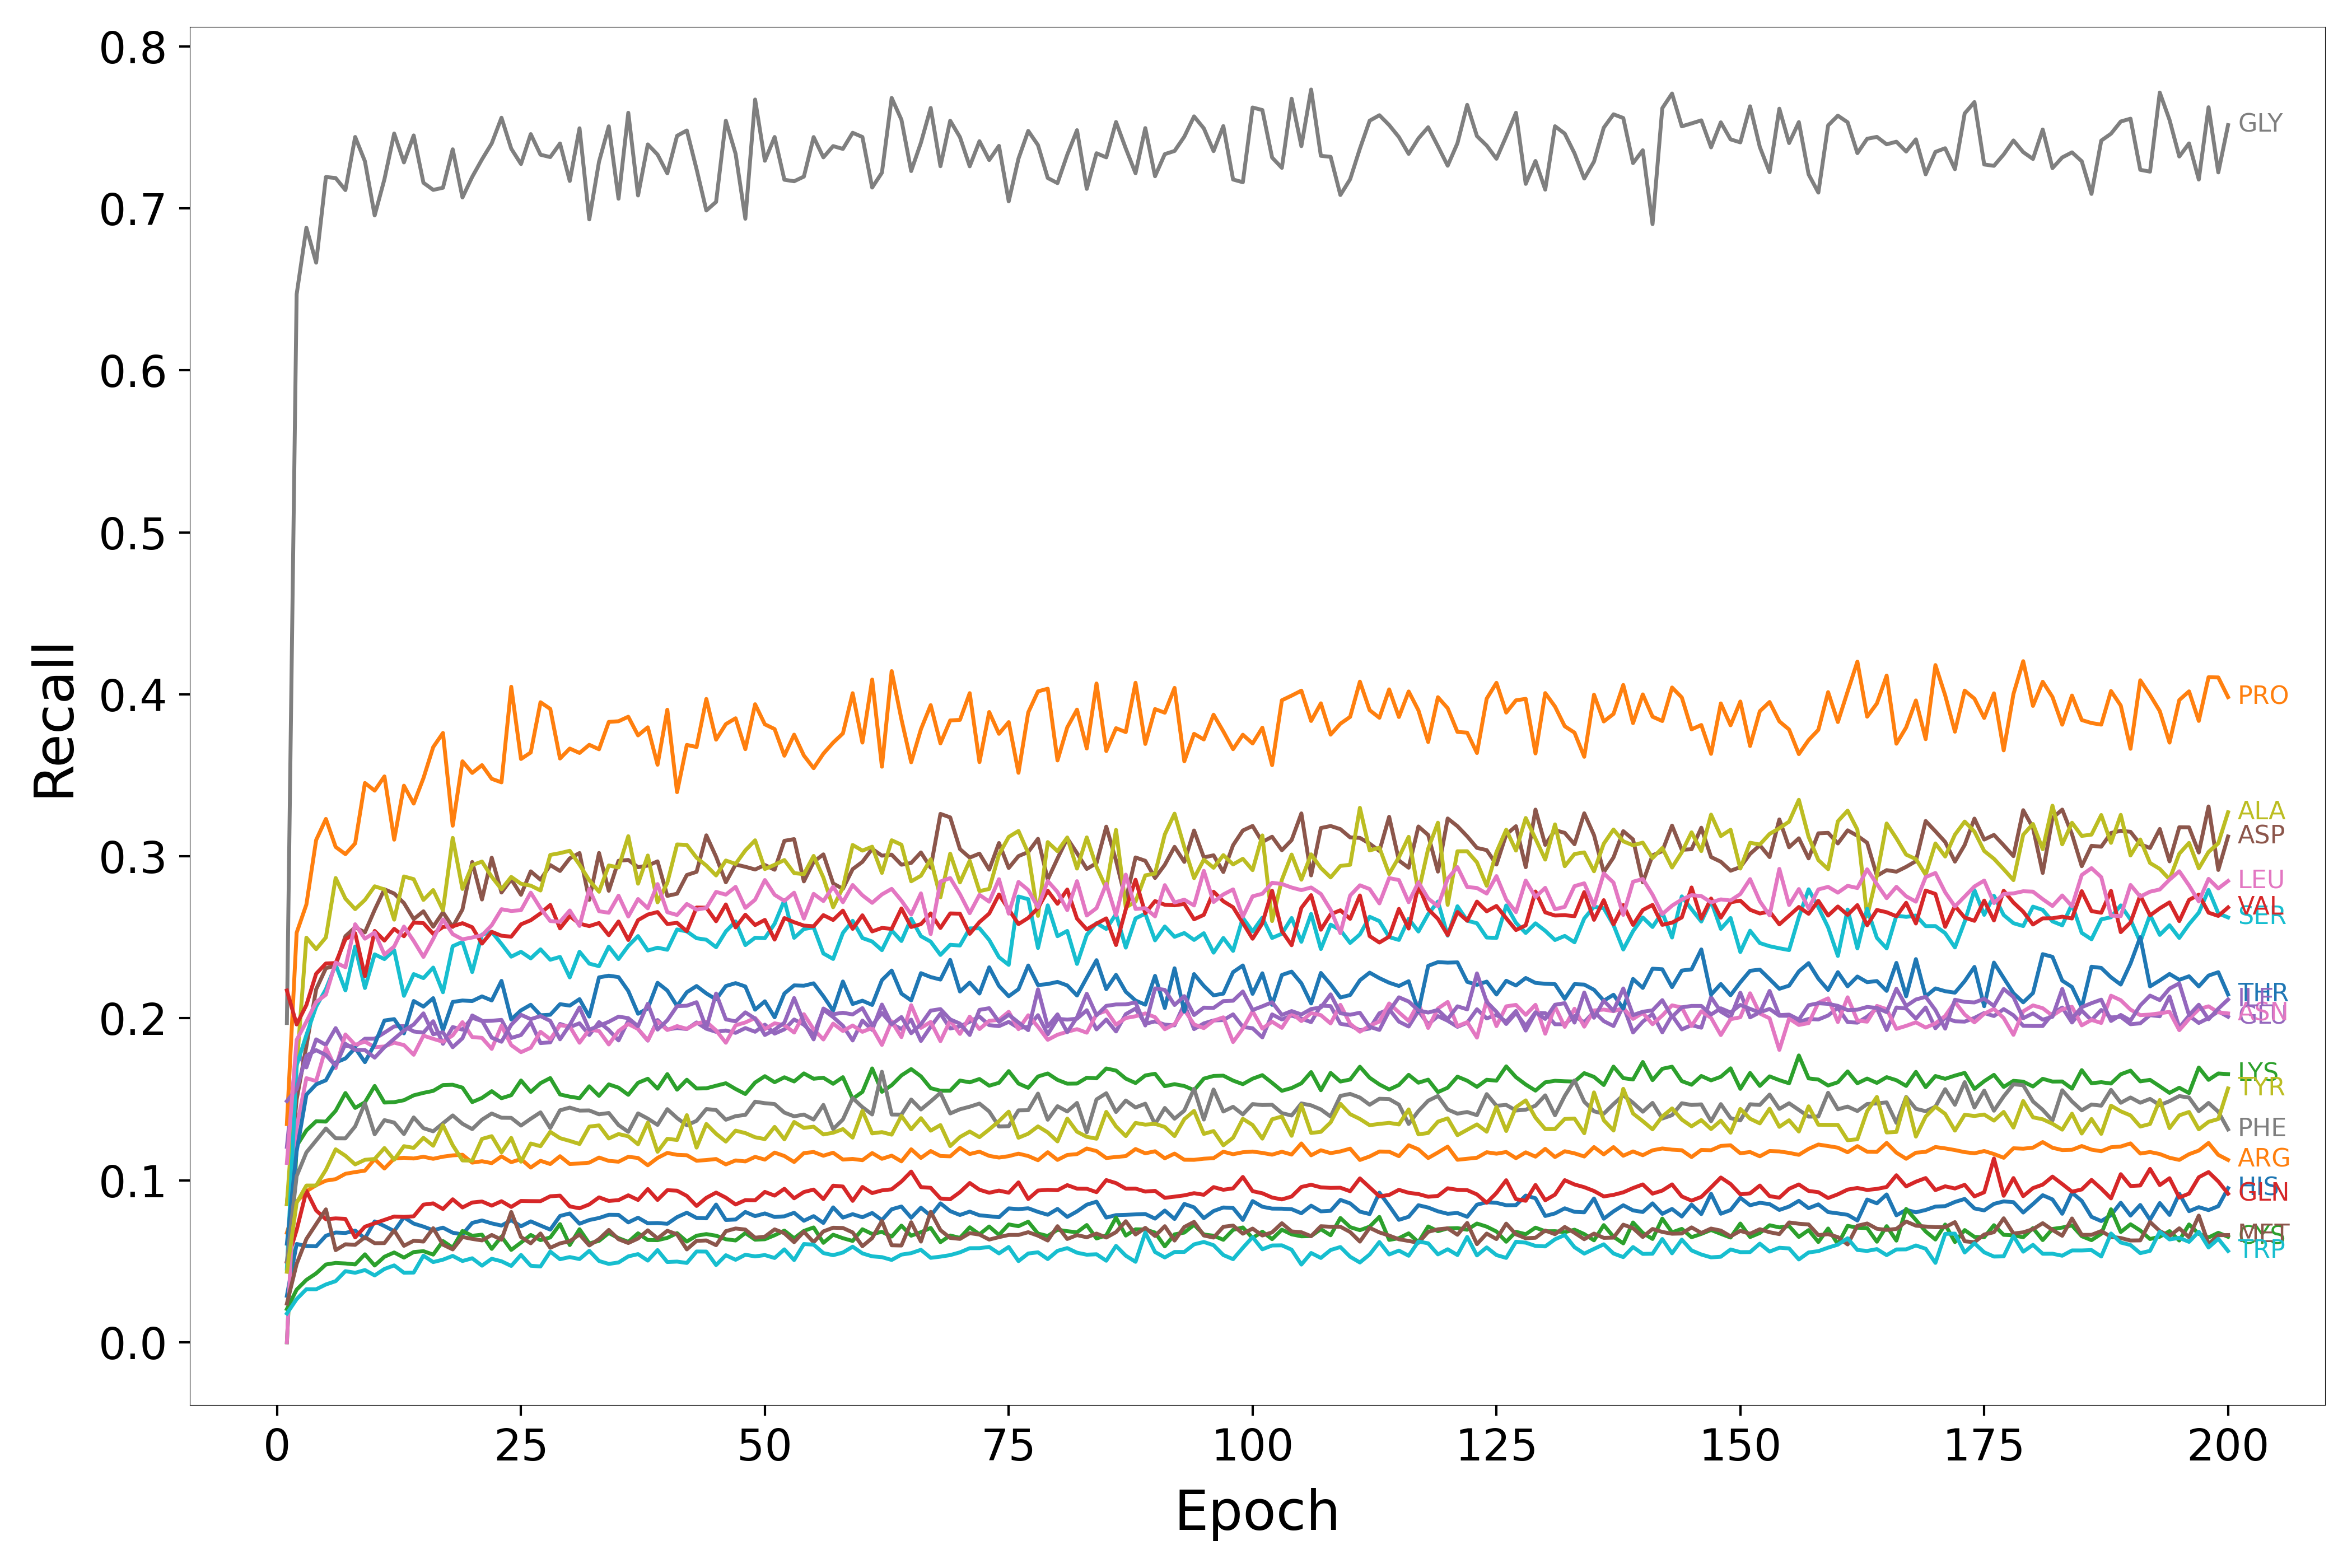

Values plotted in this chart, from the file beside it:
Epoch, HIS, ARG, LYS, GLN, GLU, ASP, ASN, GLY, ALA, SER, THR, PRO, CYS, VAL, ILE, MET, LEU, PHE, TYR, TRP
1, 0.02869, 0.0676, 0.0, 0.04994, 0.1207, 0.0853, 0.0, 0.1971, 0.08523, 0.04545, 0.06087, 0.1347, 0.02048, 0.2172, 0.1489, 0.02385, 0.1107, 0.04969, 0.04353, 0.01776
2, 0.06069, 0.08675, 0.1212, 0.06927, 0.1799, 0.1499, 0.1328, 0.647, 0.1697, 0.1709, 0.1179, 0.2528, 0.03251, 0.1962, 0.1563, 0.04838, 0.1866, 0.1026, 0.08612, 0.02664
3, 0.05939, 0.09322, 0.1308, 0.09347, 0.1697, 0.1828, 0.163, 0.6881, 0.2498, 0.1897, 0.1529, 0.2703, 0.03851, 0.2082, 0.1769, 0.06377, 0.1979, 0.1172, 0.09676, 0.03276
4, 0.05922, 0.09699, 0.1365, 0.0814, 0.187, 0.2179, 0.1613, 0.6665, 0.2427, 0.2072, 0.1592, 0.3101, 0.04252, 0.2275, 0.1804, 0.07295, 0.21, 0.1246, 0.09676, 0.03272
5, 0.06577, 0.09979, 0.1363, 0.07597, 0.1836, 0.2309, 0.182, 0.7194, 0.2499, 0.218, 0.1618, 0.3231, 0.04801, 0.2339, 0.1773, 0.08206, 0.2146, 0.132, 0.1065, 0.03569
6, 0.06775, 0.1007, 0.1429, 0.07648, 0.194, 0.2326, 0.1692, 0.7188, 0.2866, 0.2331, 0.1727, 0.3058, 0.04899, 0.2341, 0.1708, 0.05688, 0.2344, 0.1259, 0.1191, 0.03774
7, 0.06748, 0.104, 0.1539, 0.0762, 0.1831, 0.2507, 0.19, 0.7113, 0.2739, 0.2172, 0.1752, 0.3014, 0.04866, 0.2488, 0.1843, 0.0605, 0.2316, 0.1259, 0.1152, 0.0439
8, 0.06895, 0.1051, 0.1447, 0.06476, 0.1826, 0.2562, 0.1836, 0.7441, 0.2674, 0.2443, 0.1817, 0.308, 0.04806, 0.2525, 0.1805, 0.06016, 0.2581, 0.1333, 0.1098, 0.04291
9, 0.06414, 0.106, 0.1482, 0.07135, 0.1874, 0.2531, 0.1856, 0.7291, 0.2731, 0.2187, 0.1729, 0.3453, 0.0543, 0.2261, 0.1804, 0.06485, 0.2492, 0.1476, 0.1126, 0.0446
10, 0.07463, 0.1131, 0.1582, 0.07348, 0.1874, 0.267, 0.1822, 0.6957, 0.2815, 0.2395, 0.184, 0.3406, 0.04739, 0.2539, 0.1757, 0.06117, 0.253, 0.1284, 0.1132, 0.04127
11, 0.07174, 0.1073, 0.148, 0.07556, 0.1911, 0.2797, 0.1826, 0.718, 0.2796, 0.2366, 0.1986, 0.3494, 0.0528, 0.248, 0.1822, 0.06124, 0.2393, 0.1372, 0.1199, 0.04525
12, 0.06866, 0.1134, 0.1482, 0.07763, 0.195, 0.277, 0.185, 0.7463, 0.2609, 0.2421, 0.1995, 0.3103, 0.05545, 0.2553, 0.1873, 0.06909, 0.2444, 0.1356, 0.1127, 0.04746
13, 0.07715, 0.1139, 0.1494, 0.07742, 0.1952, 0.2712, 0.1835, 0.7284, 0.2876, 0.2139, 0.1907, 0.3436, 0.05227, 0.2507, 0.1925, 0.05956, 0.2566, 0.1285, 0.1211, 0.04293
14, 0.07328, 0.1135, 0.1525, 0.07777, 0.1919, 0.2613, 0.1775, 0.7451, 0.2859, 0.2273, 0.2107, 0.3326, 0.0557, 0.2591, 0.1962, 0.06266, 0.2478, 0.1388, 0.12, 0.04303
15, 0.07141, 0.1145, 0.154, 0.08497, 0.1912, 0.2661, 0.1893, 0.7158, 0.2731, 0.2248, 0.2072, 0.3483, 0.05625, 0.2588, 0.2031, 0.06218, 0.2379, 0.1322, 0.1262, 0.05347
16, 0.06913, 0.1133, 0.1552, 0.08575, 0.1982, 0.2566, 0.1873, 0.7115, 0.2792, 0.2313, 0.2125, 0.3674, 0.05413, 0.2521, 0.1902, 0.07041, 0.249, 0.1302, 0.1213, 0.04951
17, 0.07076, 0.1146, 0.1588, 0.08225, 0.1843, 0.2654, 0.1855, 0.7128, 0.2667, 0.2161, 0.1926, 0.3762, 0.06249, 0.2564, 0.1914, 0.06028, 0.2611, 0.1352, 0.134, 0.051
18, 0.06764, 0.1154, 0.159, 0.08828, 0.1946, 0.2564, 0.1895, 0.7365, 0.3114, 0.2445, 0.2101, 0.3189, 0.0584, 0.2568, 0.1822, 0.05734, 0.252, 0.14, 0.1217, 0.05333
19, 0.06658, 0.1158, 0.1572, 0.08323, 0.193, 0.2672, 0.1976, 0.7068, 0.2799, 0.2472, 0.211, 0.3587, 0.06869, 0.2587, 0.1877, 0.06502, 0.2488, 0.1349, 0.1123, 0.05017
20, 0.07369, 0.1109, 0.1483, 0.0863, 0.2003, 0.2965, 0.1884, 0.7195, 0.2946, 0.2286, 0.2107, 0.3515, 0.06575, 0.2562, 0.2018, 0.06382, 0.2499, 0.1316, 0.1122, 0.05187
21, 0.07521, 0.1118, 0.1509, 0.08691, 0.1983, 0.2734, 0.1879, 0.7303, 0.2968, 0.2517, 0.2135, 0.3563, 0.06642, 0.2461, 0.1986, 0.06289, 0.2512, 0.1374, 0.1255, 0.0473
22, 0.07339, 0.1106, 0.155, 0.08437, 0.1985, 0.2992, 0.1811, 0.7402, 0.2874, 0.2534, 0.211, 0.3479, 0.05767, 0.2534, 0.1881, 0.06624, 0.2575, 0.1412, 0.1272, 0.05155
23, 0.07206, 0.1148, 0.1507, 0.08709, 0.199, 0.2777, 0.1954, 0.756, 0.2797, 0.2459, 0.2231, 0.3457, 0.06526, 0.251, 0.1855, 0.06335, 0.2674, 0.1386, 0.1172, 0.05001
24, 0.07537, 0.1112, 0.1526, 0.08357, 0.1879, 0.2858, 0.1835, 0.7369, 0.2873, 0.2381, 0.1993, 0.4047, 0.05703, 0.2504, 0.196, 0.08043, 0.2663, 0.1385, 0.1262, 0.04713
25, 0.07161, 0.1131, 0.1616, 0.08726, 0.1897, 0.2763, 0.1791, 0.7274, 0.2831, 0.2411, 0.2049, 0.3601, 0.06156, 0.258, 0.2022, 0.06498, 0.2667, 0.1338, 0.1115, 0.05394
26, 0.07465, 0.1079, 0.1546, 0.08716, 0.1977, 0.2907, 0.1818, 0.7459, 0.2819, 0.237, 0.2084, 0.3641, 0.06626, 0.2606, 0.1995, 0.0611, 0.2776, 0.138, 0.1227, 0.04725
27, 0.07206, 0.112, 0.16, 0.08712, 0.1847, 0.2856, 0.1917, 0.7332, 0.2789, 0.2426, 0.2019, 0.3951, 0.06306, 0.2648, 0.2014, 0.06716, 0.2679, 0.1419, 0.1211, 0.0468
28, 0.06956, 0.11, 0.1631, 0.09013, 0.1852, 0.2946, 0.1871, 0.7317, 0.3009, 0.2362, 0.2022, 0.391, 0.06472, 0.27, 0.1984, 0.05833, 0.2601, 0.1322, 0.1299, 0.056
29, 0.07798, 0.1149, 0.153, 0.09053, 0.1965, 0.291, 0.1958, 0.7401, 0.302, 0.2379, 0.2087, 0.3604, 0.07295, 0.2555, 0.187, 0.06105, 0.2596, 0.1432, 0.126, 0.05127
30, 0.07954, 0.1101, 0.1516, 0.08389, 0.1946, 0.2988, 0.1949, 0.717, 0.3034, 0.2253, 0.2079, 0.3665, 0.06003, 0.2631, 0.1959, 0.0624, 0.2666, 0.1449, 0.1243, 0.05261
31, 0.07319, 0.1104, 0.1507, 0.08271, 0.197, 0.302, 0.1849, 0.7495, 0.2948, 0.2411, 0.2118, 0.3638, 0.0698, 0.2585, 0.2067, 0.06657, 0.257, 0.143, 0.1224, 0.05137
32, 0.07547, 0.1109, 0.158, 0.08511, 0.1897, 0.2731, 0.1931, 0.6932, 0.2853, 0.2338, 0.2011, 0.3689, 0.06101, 0.2569, 0.193, 0.05977, 0.2799, 0.1431, 0.1332, 0.05647
33, 0.07672, 0.114, 0.1521, 0.08947, 0.1977, 0.3021, 0.1922, 0.7289, 0.2781, 0.2322, 0.2253, 0.3661, 0.06262, 0.2588, 0.1954, 0.06374, 0.2661, 0.1407, 0.1339, 0.05017
34, 0.07872, 0.112, 0.1592, 0.08727, 0.1928, 0.2787, 0.1839, 0.7507, 0.2944, 0.2443, 0.2263, 0.383, 0.06746, 0.2513, 0.1979, 0.06936, 0.2652, 0.1416, 0.1258, 0.04837
35, 0.07866, 0.1115, 0.1572, 0.08777, 0.1864, 0.2973, 0.1921, 0.706, 0.2932, 0.2366, 0.2254, 0.3834, 0.06431, 0.2598, 0.201, 0.06361, 0.2757, 0.1341, 0.1286, 0.04926
36, 0.07401, 0.1145, 0.1528, 0.09073, 0.1985, 0.2978, 0.1965, 0.7591, 0.3124, 0.2447, 0.2169, 0.3862, 0.06199, 0.2484, 0.2001, 0.06129, 0.2629, 0.1299, 0.1272, 0.05303
37, 0.07692, 0.1138, 0.1602, 0.08786, 0.1934, 0.2933, 0.1934, 0.708, 0.2831, 0.2508, 0.2028, 0.3747, 0.06727, 0.2606, 0.1951, 0.06407, 0.2736, 0.1413, 0.1222, 0.05443
38, 0.07345, 0.1093, 0.1627, 0.09459, 0.1862, 0.2943, 0.1864, 0.7395, 0.3005, 0.2419, 0.2061, 0.3797, 0.06314, 0.2641, 0.209, 0.06912, 0.2679, 0.1381, 0.1356, 0.05042
39, 0.07362, 0.1138, 0.1566, 0.08788, 0.1989, 0.2969, 0.198, 0.7333, 0.2716, 0.2436, 0.2219, 0.3566, 0.06304, 0.2656, 0.193, 0.06408, 0.2829, 0.1342, 0.1176, 0.05692
40, 0.07314, 0.1169, 0.1656, 0.09389, 0.1931, 0.2756, 0.1928, 0.7217, 0.2837, 0.2423, 0.2172, 0.3905, 0.06444, 0.2582, 0.1988, 0.06885, 0.2655, 0.1439, 0.1256, 0.04955
41, 0.07727, 0.1157, 0.1559, 0.09359, 0.194, 0.2769, 0.1952, 0.7449, 0.3073, 0.2549, 0.2076, 0.3396, 0.06737, 0.2589, 0.2075, 0.06662, 0.2638, 0.1384, 0.1249, 0.04982
42, 0.08, 0.1155, 0.1621, 0.09036, 0.1934, 0.2885, 0.1935, 0.7481, 0.3071, 0.2537, 0.2161, 0.3688, 0.06219, 0.2538, 0.2078, 0.05734, 0.2706, 0.134, 0.1402, 0.04897
43, 0.07677, 0.1121, 0.1567, 0.08417, 0.1975, 0.2904, 0.1969, 0.7242, 0.2992, 0.2494, 0.2199, 0.3675, 0.0658, 0.2684, 0.21, 0.06262, 0.2671, 0.1367, 0.1202, 0.05605
44, 0.07651, 0.1125, 0.1568, 0.08919, 0.1936, 0.313, 0.1979, 0.6987, 0.2943, 0.2485, 0.2154, 0.3972, 0.0668, 0.2683, 0.1939, 0.06286, 0.2681, 0.144, 0.1348, 0.05599
45, 0.08503, 0.1131, 0.1584, 0.09242, 0.1917, 0.2997, 0.1925, 0.704, 0.2882, 0.2439, 0.2117, 0.372, 0.0658, 0.2599, 0.2153, 0.05995, 0.2781, 0.1434, 0.1287, 0.04768
46, 0.07551, 0.1098, 0.1599, 0.08929, 0.1925, 0.284, 0.1849, 0.7542, 0.2974, 0.2537, 0.2199, 0.3816, 0.06361, 0.2703, 0.1994, 0.06859, 0.2764, 0.1374, 0.1239, 0.05374
47, 0.07579, 0.1123, 0.1564, 0.08507, 0.191, 0.295, 0.1957, 0.7338, 0.2954, 0.2598, 0.2217, 0.3852, 0.06285, 0.2561, 0.1981, 0.07024, 0.2812, 0.1396, 0.1307, 0.05093
48, 0.08046, 0.1117, 0.1533, 0.08777, 0.194, 0.2936, 0.1975, 0.6936, 0.3036, 0.2452, 0.2197, 0.3662, 0.06745, 0.264, 0.2037, 0.06959, 0.2682, 0.1404, 0.1292, 0.05405
49, 0.07788, 0.1145, 0.1604, 0.08767, 0.1917, 0.2919, 0.2002, 0.7672, 0.3099, 0.2498, 0.2053, 0.3939, 0.06334, 0.2576, 0.1998, 0.06455, 0.2732, 0.1485, 0.1266, 0.05302
50, 0.07954, 0.1128, 0.1643, 0.09284, 0.1961, 0.2947, 0.1933, 0.7294, 0.2922, 0.2495, 0.2105, 0.3815, 0.06362, 0.2608, 0.1897, 0.0652, 0.2854, 0.1476, 0.1254, 0.05384
51, 0.07736, 0.1171, 0.1606, 0.09055, 0.1906, 0.2917, 0.1969, 0.7441, 0.2948, 0.2584, 0.2006, 0.3786, 0.06608, 0.2486, 0.193, 0.06971, 0.2763, 0.1471, 0.133, 0.05204
52, 0.07776, 0.115, 0.1636, 0.09476, 0.1932, 0.3096, 0.1958, 0.7177, 0.2977, 0.2729, 0.2153, 0.3621, 0.06894, 0.2619, 0.1973, 0.06729, 0.2725, 0.1418, 0.1253, 0.05737
53, 0.07994, 0.1113, 0.161, 0.08888, 0.1993, 0.3106, 0.1912, 0.7168, 0.2897, 0.2497, 0.2203, 0.3751, 0.06421, 0.2593, 0.2125, 0.06181, 0.2776, 0.1395, 0.136, 0.05075
54, 0.07504, 0.1168, 0.166, 0.09275, 0.1961, 0.2845, 0.2026, 0.7197, 0.289, 0.2551, 0.2201, 0.3622, 0.06875, 0.2573, 0.1976, 0.06827, 0.2616, 0.1406, 0.1323, 0.06065
55, 0.07788, 0.1175, 0.1627, 0.09428, 0.19, 0.2966, 0.1932, 0.7441, 0.3003, 0.2562, 0.2216, 0.3544, 0.07089, 0.2568, 0.187, 0.06176, 0.2768, 0.1375, 0.1331, 0.06029
56, 0.07367, 0.1152, 0.1633, 0.08842, 0.2053, 0.3012, 0.1869, 0.7315, 0.2869, 0.24, 0.2136, 0.3634, 0.0614, 0.2637, 0.2061, 0.06846, 0.2724, 0.1465, 0.1283, 0.05508
57, 0.08328, 0.117, 0.1596, 0.0967, 0.2008, 0.2833, 0.1967, 0.7385, 0.2686, 0.2366, 0.2047, 0.3702, 0.06641, 0.2607, 0.2025, 0.07073, 0.2813, 0.1316, 0.1294, 0.05376
58, 0.07697, 0.1128, 0.1637, 0.09616, 0.1954, 0.2799, 0.1922, 0.7368, 0.2808, 0.2527, 0.2227, 0.3759, 0.06426, 0.2665, 0.2035, 0.07057, 0.2717, 0.1376, 0.1316, 0.05541
59, 0.07909, 0.1132, 0.1503, 0.08731, 0.1863, 0.2921, 0.1956, 0.7467, 0.307, 0.2602, 0.2088, 0.4007, 0.06257, 0.2552, 0.2024, 0.06784, 0.2823, 0.1508, 0.1264, 0.05903
60, 0.07717, 0.1124, 0.1546, 0.09589, 0.1986, 0.2966, 0.1917, 0.7441, 0.3035, 0.2496, 0.2109, 0.3702, 0.06978, 0.2636, 0.2063, 0.0593, 0.276, 0.1452, 0.1429, 0.05489
... 140 more rows
